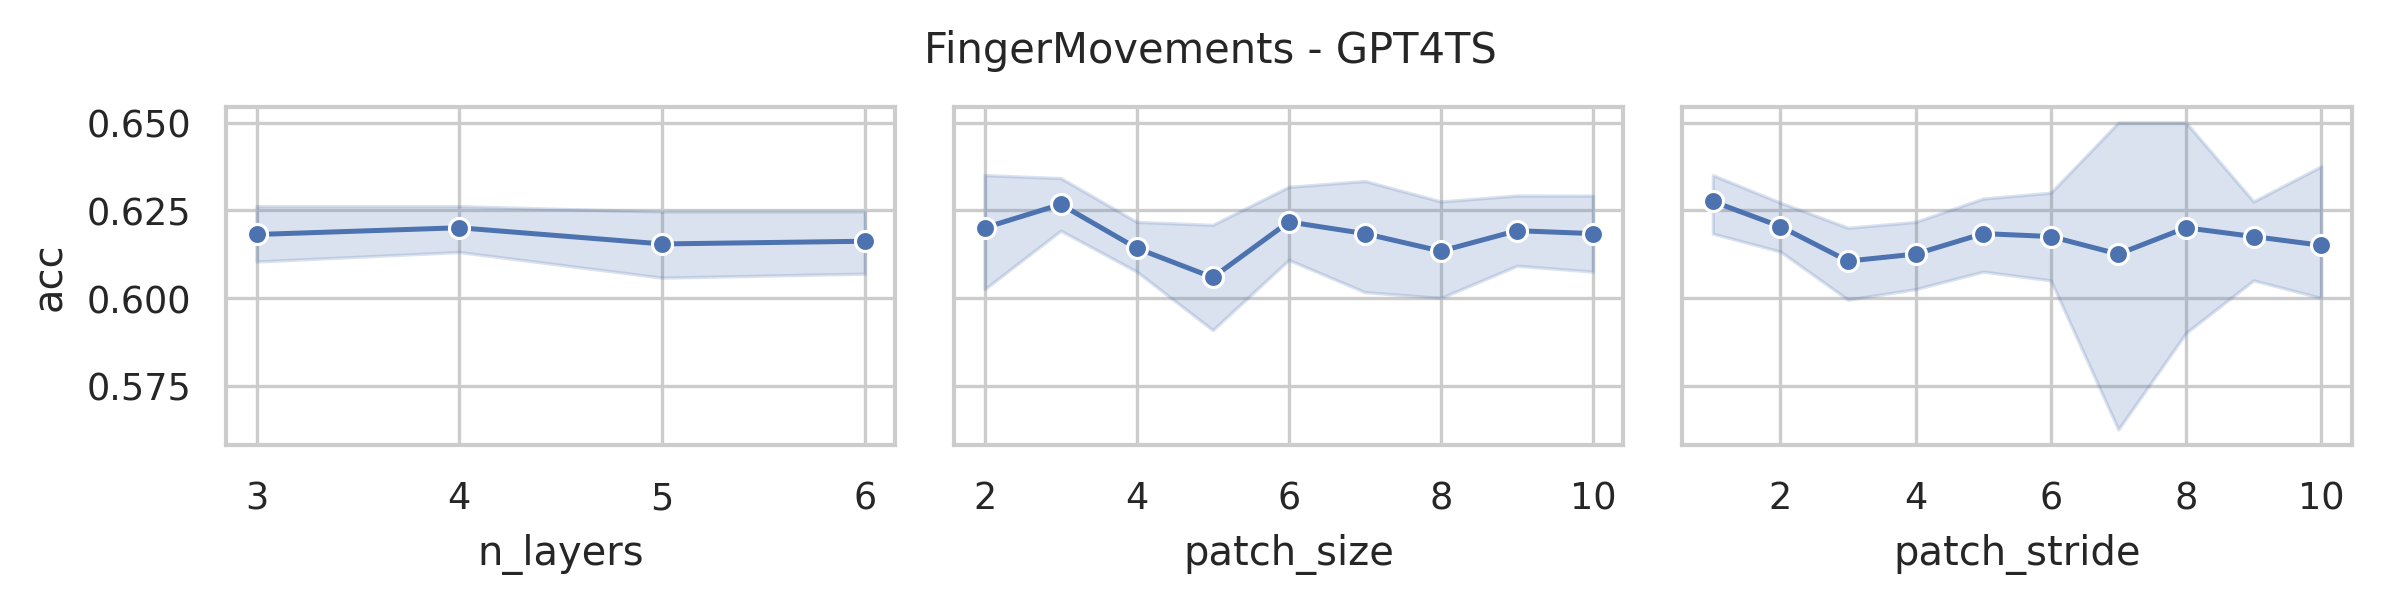

The file beside this chart, header and first rows:
data_name, model, seq_len, n_layers, d_model, d_ff, patch_size, patch_stride, acc, model_params, model_size (MB)
FingerMovements, GPT4TS, 50, 6, 768, 768, 2, 1, 0.64, 43656194, 181.2
FingerMovements, GPT4TS, 50, 6, 768, 768, 2, 2, 0.64, 43582466, 180.9
FingerMovements, GPT4TS, 50, 6, 768, 768, 3, 1, 0.62, 43717634, 181.4
FingerMovements, GPT4TS, 50, 6, 768, 768, 3, 2, 0.62, 43643906, 181.2
FingerMovements, GPT4TS, 50, 6, 768, 768, 3, 3, 0.6, 43619330, 181.1
FingerMovements, GPT4TS, 50, 6, 768, 768, 4, 1, 0.62, 43779074, 181.7
FingerMovements, GPT4TS, 50, 6, 768, 768, 4, 2, 0.6, 43708418, 181.4
FingerMovements, GPT4TS, 50, 6, 768, 768, 4, 4, 0.61, 43671554, 181.3
FingerMovements, GPT4TS, 50, 6, 768, 768, 5, 2, 0.62, 43769858, 181.7
FingerMovements, GPT4TS, 50, 6, 768, 768, 5, 3, 0.56, 43748354, 181.6
FingerMovements, GPT4TS, 50, 6, 768, 768, 5, 5, 0.63, 43729922, 181.5
FingerMovements, GPT4TS, 50, 6, 768, 768, 6, 2, 0.63, 43834370, 181.9
FingerMovements, GPT4TS, 50, 6, 768, 768, 6, 3, 0.58, 43809794, 181.8
FingerMovements, GPT4TS, 50, 6, 768, 768, 6, 6, 0.6, 43788290, 181.7
FingerMovements, GPT4TS, 50, 6, 768, 768, 7, 2, 0.63, 43895810, 182.1
FingerMovements, GPT4TS, 50, 6, 768, 768, 7, 4, 0.65, 43862018, 182.0
FingerMovements, GPT4TS, 50, 6, 768, 768, 7, 7, 0.6, 43849730, 181.9
FingerMovements, GPT4TS, 50, 6, 768, 768, 8, 2, 0.63, 43960322, 182.4
FingerMovements, GPT4TS, 50, 6, 768, 768, 8, 4, 0.61, 43926530, 182.2
FingerMovements, GPT4TS, 50, 6, 768, 768, 8, 8, 0.58, 43911170, 182.2
FingerMovements, GPT4TS, 50, 6, 768, 768, 9, 3, 0.59, 44000258, 182.5
FingerMovements, GPT4TS, 50, 6, 768, 768, 9, 5, 0.63, 43984898, 182.5
FingerMovements, GPT4TS, 50, 6, 768, 768, 9, 9, 0.62, 43972610, 182.4
FingerMovements, GPT4TS, 50, 6, 768, 768, 10, 3, 0.62, 44064770, 182.8
FingerMovements, GPT4TS, 50, 6, 768, 768, 10, 5, 0.64, 44049410, 182.7
FingerMovements, GPT4TS, 50, 6, 768, 768, 10, 10, 0.65, 44037122, 182.7
FingerMovements, GPT4TS, 50, 5, 768, 768, 2, 1, 0.64, 36568322, 154.2
FingerMovements, GPT4TS, 50, 5, 768, 768, 2, 2, 0.62, 36494594, 153.9
FingerMovements, GPT4TS, 50, 5, 768, 768, 3, 1, 0.64, 36629762, 154.4
FingerMovements, GPT4TS, 50, 5, 768, 768, 3, 2, 0.62, 36556034, 154.1
FingerMovements, GPT4TS, 50, 5, 768, 768, 3, 3, 0.62, 36531458, 154
FingerMovements, GPT4TS, 50, 5, 768, 768, 4, 1, 0.64, 36691202, 154.6
FingerMovements, GPT4TS, 50, 5, 768, 768, 4, 2, 0.61, 36620546, 154.4
FingerMovements, GPT4TS, 50, 5, 768, 768, 4, 4, 0.62, 36583682, 154.2
FingerMovements, GPT4TS, 50, 5, 768, 768, 5, 2, 0.65, 36681986, 154.6
FingerMovements, GPT4TS, 50, 5, 768, 768, 5, 3, 0.57, 36660482, 154.5
FingerMovements, GPT4TS, 50, 5, 768, 768, 5, 5, 0.58, 36642050, 154.4
FingerMovements, GPT4TS, 50, 5, 768, 768, 6, 2, 0.63, 36746498, 154.8
FingerMovements, GPT4TS, 50, 5, 768, 768, 6, 3, 0.63, 36721922, 154.8
FingerMovements, GPT4TS, 50, 5, 768, 768, 6, 6, 0.61, 36700418, 154.7
FingerMovements, GPT4TS, 50, 5, 768, 768, 7, 2, 0.63, 36807938, 155.1
FingerMovements, GPT4TS, 50, 5, 768, 768, 7, 4, 0.59, 36774146, 155
FingerMovements, GPT4TS, 50, 5, 768, 768, 7, 7, 0.55, 36761858, 154.9
FingerMovements, GPT4TS, 50, 5, 768, 768, 8, 2, 0.62, 36872450, 155.3
FingerMovements, GPT4TS, 50, 5, 768, 768, 8, 4, 0.6, 36838658, 155.2
FingerMovements, GPT4TS, 50, 5, 768, 768, 8, 8, 0.64, 36823298, 155.1
FingerMovements, GPT4TS, 50, 5, 768, 768, 9, 3, 0.66, 36912386, 155.5
FingerMovements, GPT4TS, 50, 5, 768, 768, 9, 5, 0.61, 36897026, 155.4
FingerMovements, GPT4TS, 50, 5, 768, 768, 9, 9, 0.6, 36884738, 155.4
FingerMovements, GPT4TS, 50, 5, 768, 768, 10, 3, 0.59, 36976898, 155.7
FingerMovements, GPT4TS, 50, 5, 768, 768, 10, 5, 0.62, 36961538, 155.7
FingerMovements, GPT4TS, 50, 5, 768, 768, 10, 10, 0.61, 36949250, 155.6
FingerMovements, GPT4TS, 50, 4, 768, 768, 2, 1, 0.6, 29480450, 127.1
FingerMovements, GPT4TS, 50, 4, 768, 768, 2, 2, 0.64, 29406722, 126.8
FingerMovements, GPT4TS, 50, 4, 768, 768, 3, 1, 0.64, 29541890, 127.4
FingerMovements, GPT4TS, 50, 4, 768, 768, 3, 2, 0.64, 29468162, 127.1
FingerMovements, GPT4TS, 50, 4, 768, 768, 3, 3, 0.63, 29443586, 127
FingerMovements, GPT4TS, 50, 4, 768, 768, 4, 1, 0.63, 29603330, 127.6
FingerMovements, GPT4TS, 50, 4, 768, 768, 4, 2, 0.61, 29532674, 127.3
FingerMovements, GPT4TS, 50, 4, 768, 768, 4, 4, 0.59, 29495810, 127.2
... 44 more rows
